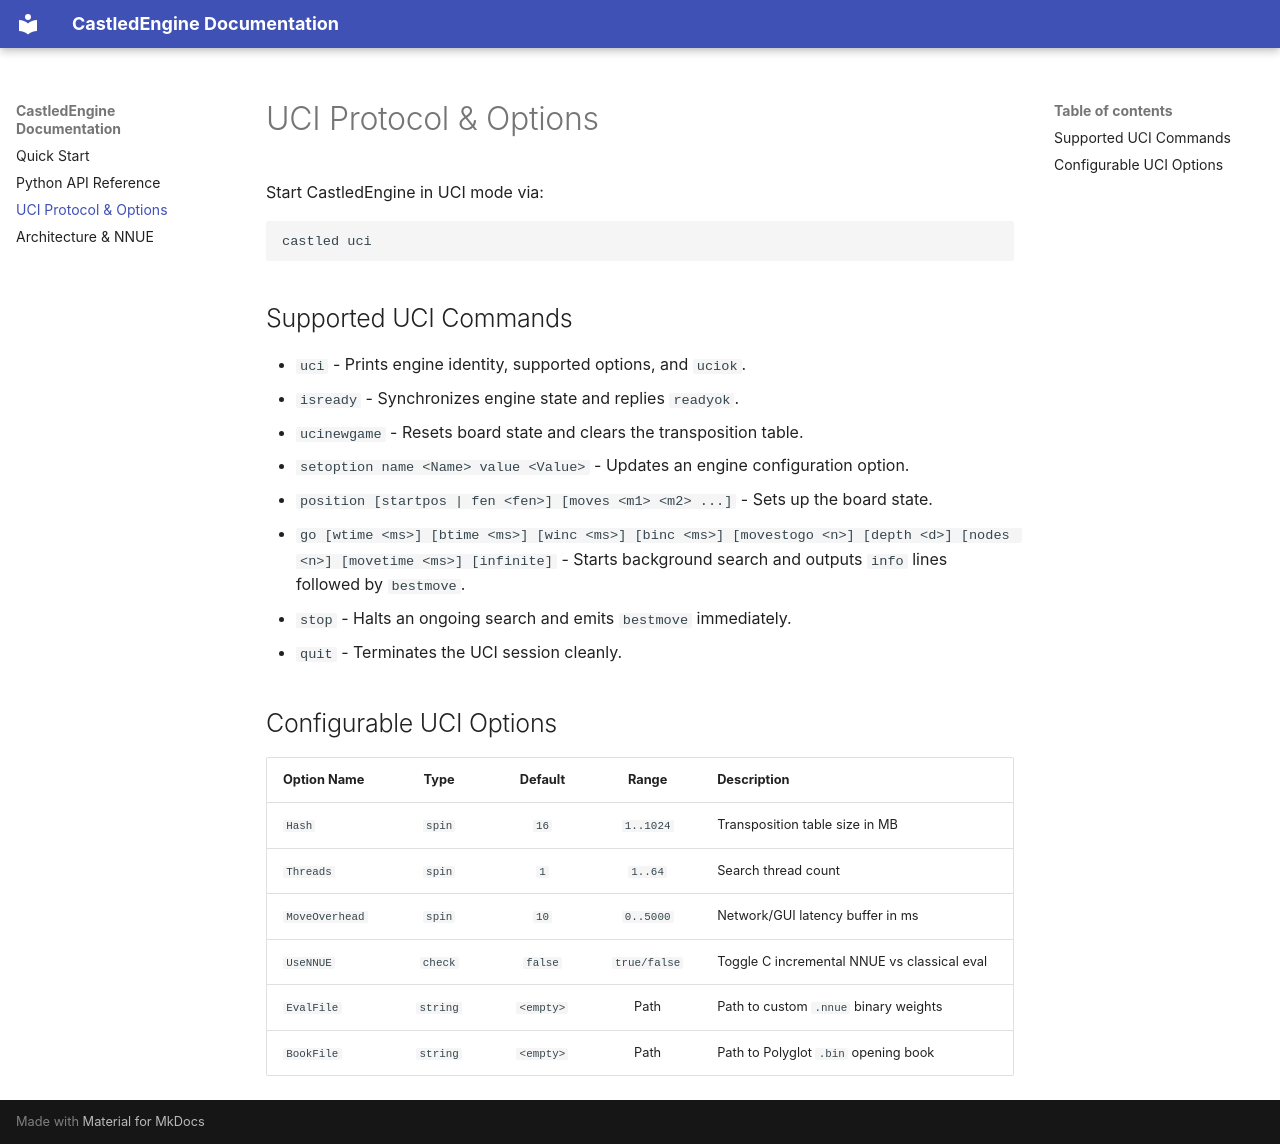

repository: dakshgoel2008/Chess_Engine · page: uci/index.html · generator: mkdocs

# UCI Protocol & Options

Start CastledEngine in UCI mode via:

```bash
castled uci
```

## Supported UCI Commands
- `uci` - Prints engine identity, supported options, and `uciok`.
- `isready` - Synchronizes engine state and replies `readyok`.
- `ucinewgame` - Resets board state and clears the transposition table.
- `setoption name <Name> value <Value>` - Updates an engine configuration option.
- `position [startpos | fen <fen>] [moves <m1> <m2> ...]` - Sets up the board state.
- `go [wtime <ms>] [btime <ms>] [winc <ms>] [binc <ms>] [movestogo <n>] [depth <d>] [nodes <n>] [movetime <ms>] [infinite]` - Starts background search and outputs `info` lines followed by `bestmove`.
- `stop` - Halts an ongoing search and emits `bestmove` immediately.
- `quit` - Terminates the UCI session cleanly.

## Configurable UCI Options

| Option Name | Type | Default | Range | Description |
|:---|:---:|:---:|:---:|:---|
| `Hash` | `spin` | `16` | `1..1024` | Transposition table size in MB |
| `Threads` | `spin` | `1` | `1..64` | Search thread count |
| `MoveOverhead` | `spin` | `10` | `0..5000` | Network/GUI latency buffer in ms |
| `UseNNUE` | `check` | `false` | `true/false` | Toggle C incremental NNUE vs classical eval |
| `EvalFile` | `string` | `<empty>` | Path | Path to custom `.nnue` binary weights |
| `BookFile` | `string` | `<empty>` | Path | Path to Polyglot `.bin` opening book |
